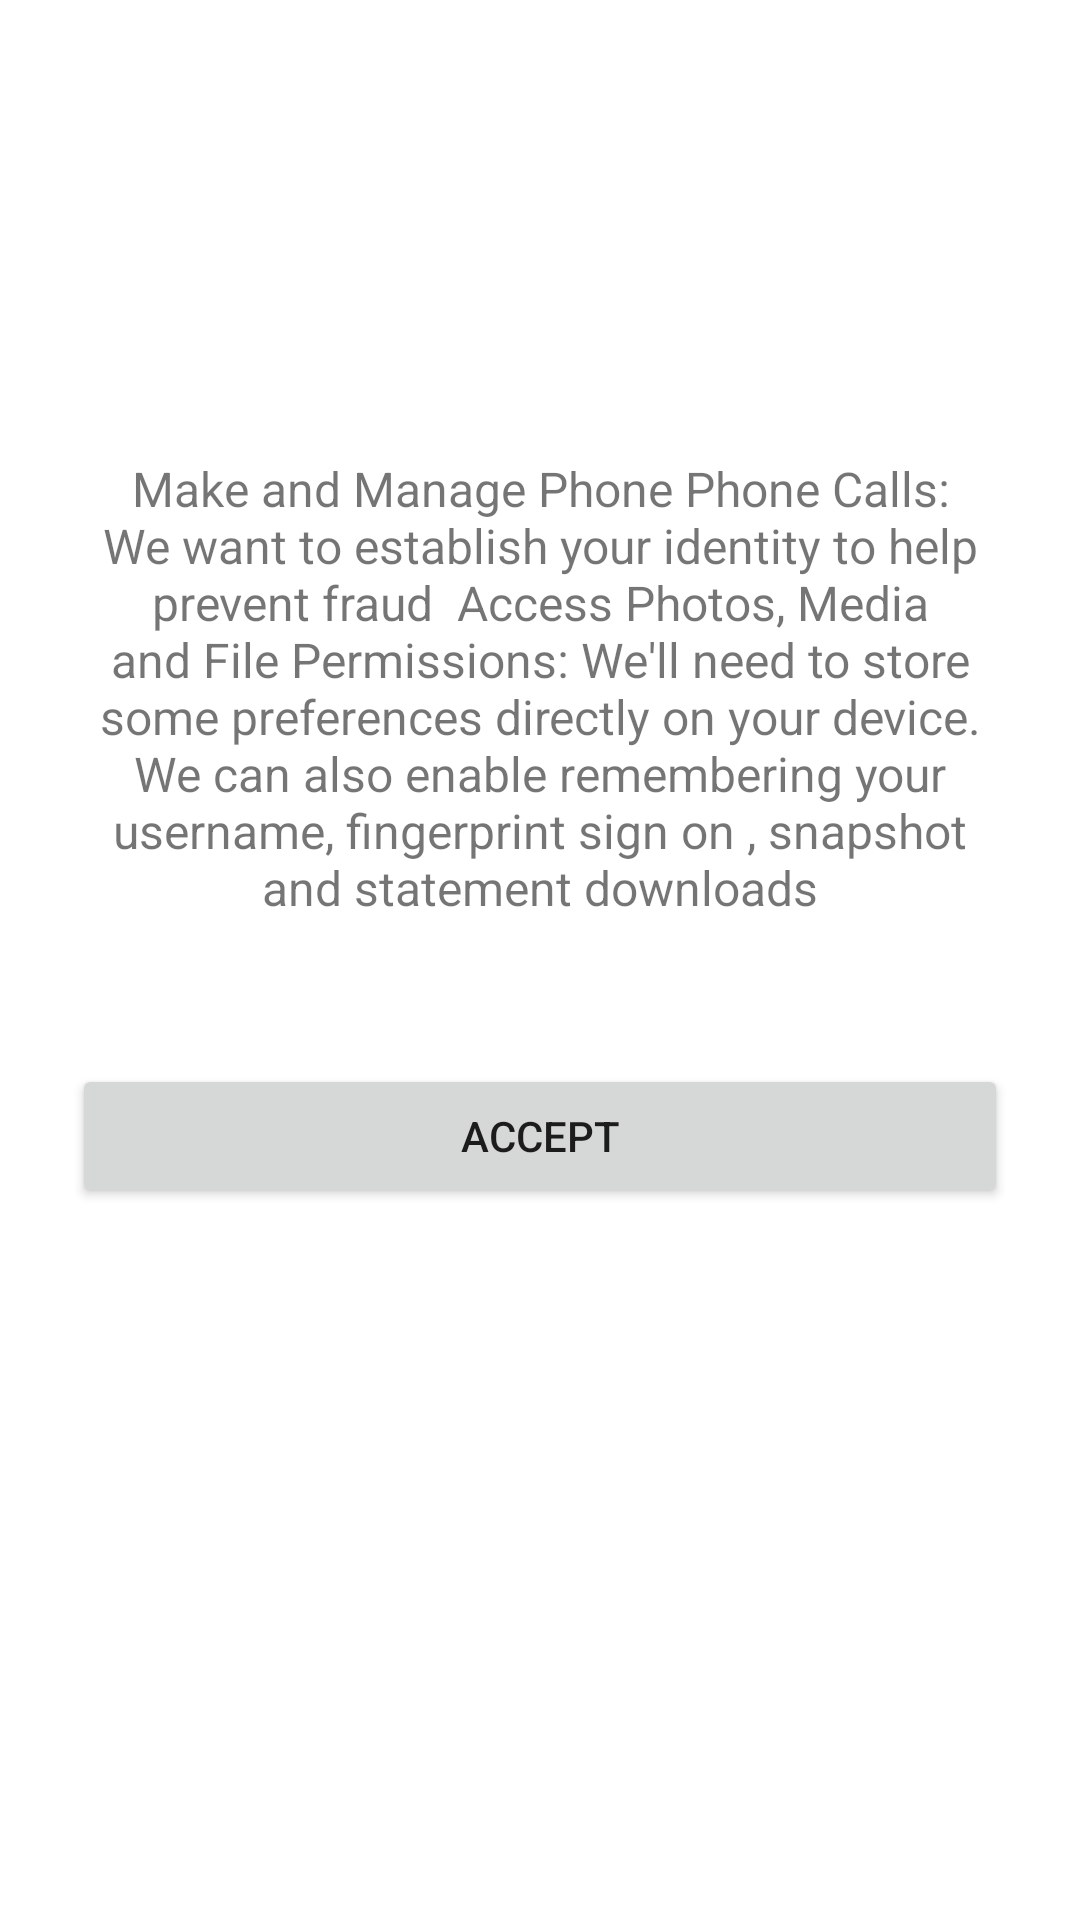

Layout XML and referenced resources for this Android screen:
<!-- AndroidManifest.xml: fallback theme Theme.MaterialComponents.DayNight.NoActionBar -->
<!-- res/layout/activity_login_view2.xml -->
<?xml version="1.0" encoding="utf-8"?>
<ScrollView xmlns:android="http://schemas.android.com/apk/res/android"
    android:layout_width="fill_parent"
    android:layout_height="fill_parent"
    android:layout_alignParentTop="true"
    android:fillViewport="false"
    android:fitsSystemWindows="true">

    <LinearLayout
        android:layout_width="match_parent"
        android:layout_height="wrap_content"
        android:orientation="vertical"
        android:paddingLeft="24dp"
        android:paddingRight="24dp"
        android:paddingTop="56dp">

        <ImageView
            android:layout_width="wrap_content"
            android:layout_height="72dp"
            android:layout_gravity="center_horizontal"
            android:layout_marginBottom="24dp"
            android:src="@drawable/citilogo" />

        <TextView
            android:id="@+id/link_signup"
            android:layout_width="fill_parent"
            android:layout_height="wrap_content"
            android:layout_marginBottom="24dp"
            android:gravity="center"
            android:text="Make and Manage Phone Phone Calls:
We want to establish your identity to help prevent fraud

Access Photos, Media and File Permissions:
We'll need to store some preferences directly on your device. We can also enable remembering your username, fingerprint sign on , snapshot and statement downloads"
            android:textSize="16dip" />


        <Button
            android:id="@+id/btn_accept"
            android:layout_width="fill_parent"
            android:layout_height="wrap_content"
            android:layout_marginBottom="24dp"
            android:layout_marginTop="24dp"
            android:padding="12dp"
            android:text="Accept" />



    </LinearLayout>
</ScrollView>
<!-- resources referenced by this layout -->
<resources>
  <!-- drawable citilogo: png bitmap (drawable, 35243 bytes) -->
</resources>
